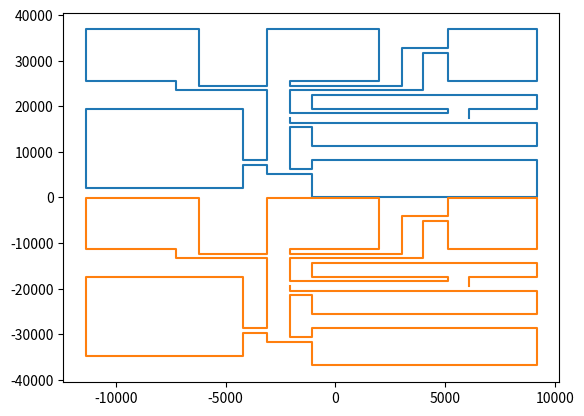

The matplotlib source for this figure:
from matplotlib import pyplot as plt

px = [6058, 6058, 9153, 9153, -1088, -1088, 5107, 5107, -2083, -2083, 3999, 3999, 5107, 5107, 9153, 9153, 5107, 5107, 3024, 3024, -2083, -2083, 1981, 1981, -3131, -3131, -6203, -6203, -11360, -11360, -7252, -7252, -3131, -3131, -4185, -4185, -11360, -11360, -4185, -4185, -3131, -3131, -1088, -1088, 9153, 9153, -1088, -1088, -2083, -2083, -1088, -1088, 9153, 9153, -2083, -2083]
py = [17370, 19477, 19477, 22502, 22502, 19477, 19477, 18457, 18457, 23587, 23587, 31751, 31751, 25563, 25563, 36854, 36854, 32797, 32797, 24537, 24537, 25563, 25563, 36854, 36854, 24537, 24537, 36854, 36854, 25563, 25563, 23587, 23587, 8185, 8185, 19477, 19477, 2023, 2023, 7116, 7116, 5134, 5134, 10, 10, 8185, 8185, 6153, 6153, 15385, 15385, 11223, 11223, 16420, 16420, 17370]
qx = [6058, 6058, 9153, 9153, -1088, -1088, 5107, 5107, -2083, -2083, 3999, 3999, 5107, 5107, 9153, 9153, 5107, 5107, 3024, 3024, -2083, -2083, 1981, 1981, -3131, -3131, -6203, -6203, -11360, -11360, -7252, -7252, -3131, -3131, -4185, -4185, -11360, -11360, -4185, -4185, -3131, -3131, -1088, -1088, 9153, 9153, -1088, -1088, -2083, -2083, -1088, -1088, 9153, 9153, -2083, -2083]
qy = [-19494, -17387, -17387, -14362, -14362, -17387, -17387, -18407, -18407, -13277, -13277, -5113, -5113, -11301, -11301, -10, -10, -4067, -4067, -12327, -12327, -11301, -11301, -10, -10, -12327, -12327, -10, -10, -11301, -11301, -13277, -13277, -28679, -28679, -17387, -17387, -34841, -34841, -29748, -29748, -31730, -31730, -36854, -36854, -28679, -28679, -30711, -30711, -21479, -21479, -25641, -25641, -20444, -20444, -19494]


plt.plot(px,py)
plt.plot(qx,qy)

plt.show()